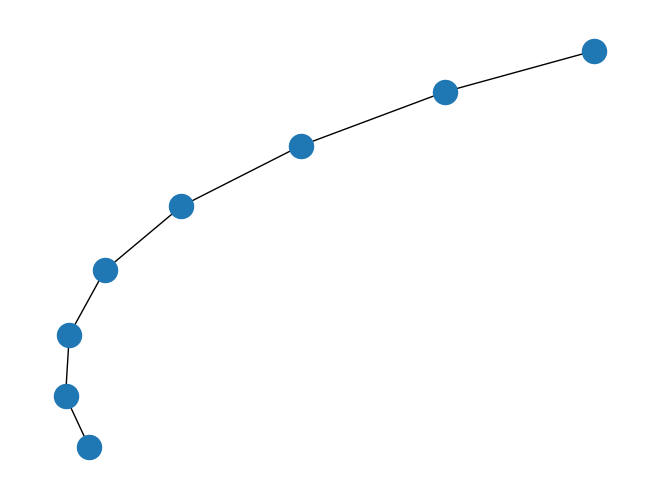

Reproduce this figure in Python.
try:
    import matplotlib.pyplot as plt
except:
    raise

import networkx as nx

G=nx.path_graph(8)
nx.draw(G)
#plt.savefig("simple_path.png") # save as png
plt.show() # display
